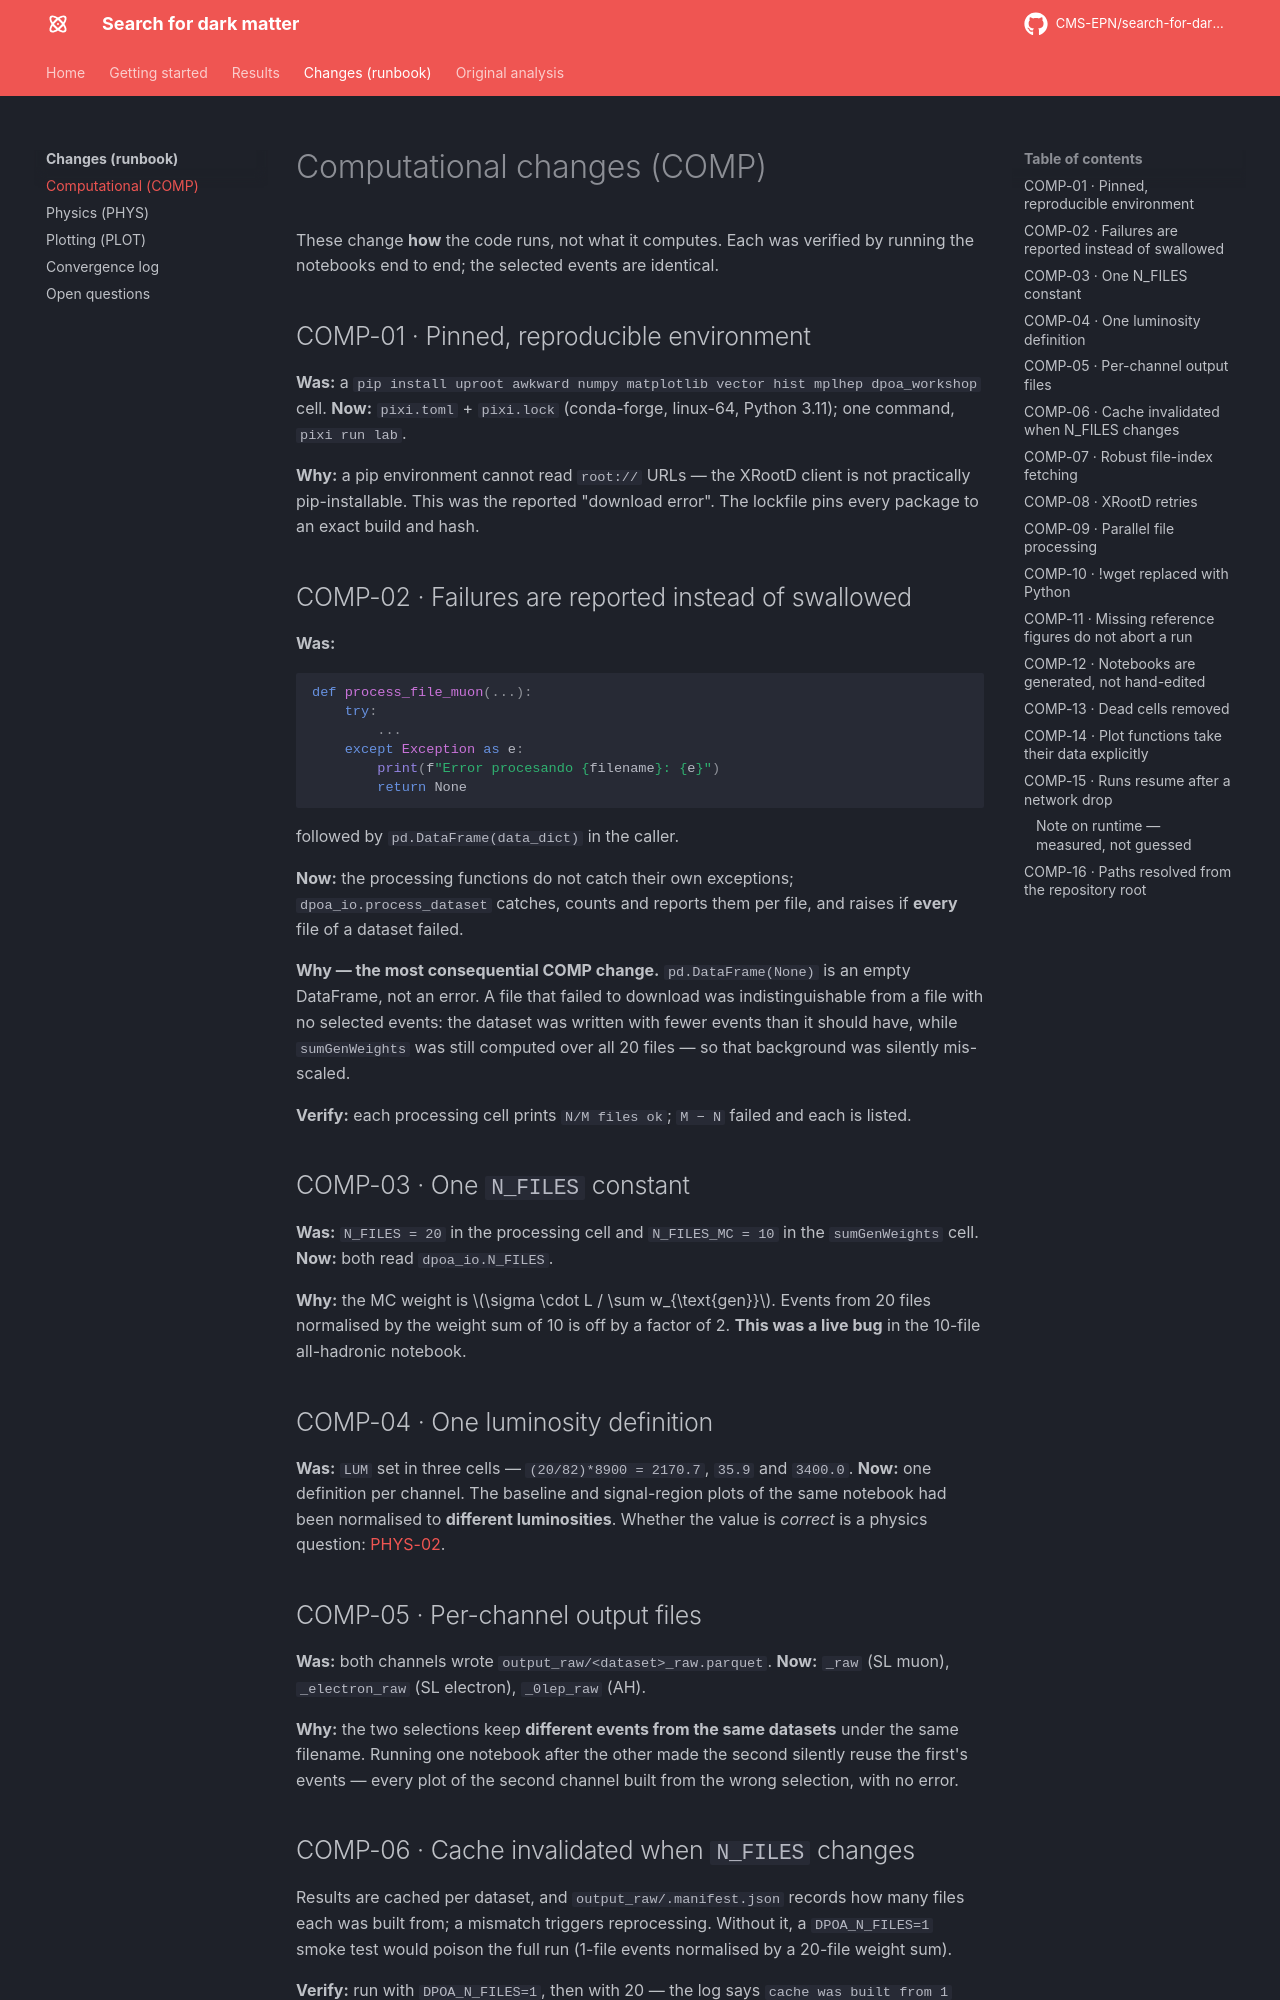

repository: CMS-EPN/search-for-dark-matter-docs · page: changes/computational/index.html · generator: mkdocs

# Computational changes (COMP)

These change **how** the code runs, not what it computes. Each was verified by running the
notebooks end to end; the selected events are identical.

## COMP-01 · Pinned, reproducible environment

**Was:** a `pip install uproot awkward numpy matplotlib vector hist mplhep dpoa_workshop` cell.
**Now:** `pixi.toml` + `pixi.lock` (conda-forge, linux-64, Python 3.11); one command, `pixi run lab`.

**Why:** a pip environment cannot read `root://` URLs — the XRootD client is not practically
pip-installable. This was the reported "download error". The lockfile pins every package to an
exact build and hash.

## COMP-02 · Failures are reported instead of swallowed

**Was:**

```python
def process_file_muon(...):
    try:
        ...
    except Exception as e:
        print(f"Error procesando {filename}: {e}")
        return None
```

followed by `pd.DataFrame(data_dict)` in the caller.

**Now:** the processing functions do not catch their own exceptions; `dpoa_io.process_dataset`
catches, counts and reports them per file, and raises if **every** file of a dataset failed.

**Why — the most consequential COMP change.** `pd.DataFrame(None)` is an empty DataFrame, not
an error. A file that failed to download was indistinguishable from a file with no selected
events: the dataset was written with fewer events than it should have, while `sumGenWeights`
was still computed over all 20 files — so that background was silently mis-scaled.

**Verify:** each processing cell prints `N/M files ok`; `M − N` failed and each is listed.

## COMP-03 · One `N_FILES` constant

**Was:** `N_FILES = 20` in the processing cell and `N_FILES_MC = 10` in the `sumGenWeights` cell.
**Now:** both read `dpoa_io.N_FILES`.

**Why:** the MC weight is $\sigma \cdot L / \sum w_{\text{gen}}$. Events from 20 files normalised
by the weight sum of 10 is off by a factor of 2. **This was a live bug** in the 10-file
all-hadronic notebook.

## COMP-04 · One luminosity definition

**Was:** `LUM` set in three cells — `(20/82)*8900 = 2170.7`, `35.9` and `3400.0`.
**Now:** one definition per channel. The baseline and signal-region plots of the same notebook
had been normalised to **different luminosities**. Whether the value is *correct* is a physics
question: [PHYS-02](physics.md#phys-02-luminosity-derived-per-channel).

## COMP-05 · Per-channel output files

**Was:** both channels wrote `output_raw/<dataset>_raw.parquet`.
**Now:** `_raw` (SL muon), `_electron_raw` (SL electron), `_0lep_raw` (AH).

**Why:** the two selections keep **different events from the same datasets** under the same
filename. Running one notebook after the other made the second silently reuse the first's
events — every plot of the second channel built from the wrong selection, with no error.

## COMP-06 · Cache invalidated when `N_FILES` changes

Results are cached per dataset, and `output_raw/.manifest.json` records how many files each was
built from; a mismatch triggers reprocessing. Without it, a `DPOA_N_FILES=1` smoke test would
poison the full run (1-file events normalised by a 20-file weight sum).

**Verify:** run with `DPOA_N_FILES=1`, then with 20 — the log says
`cache was built from 1 file(s), now asking for 20 - reprocessing`.
